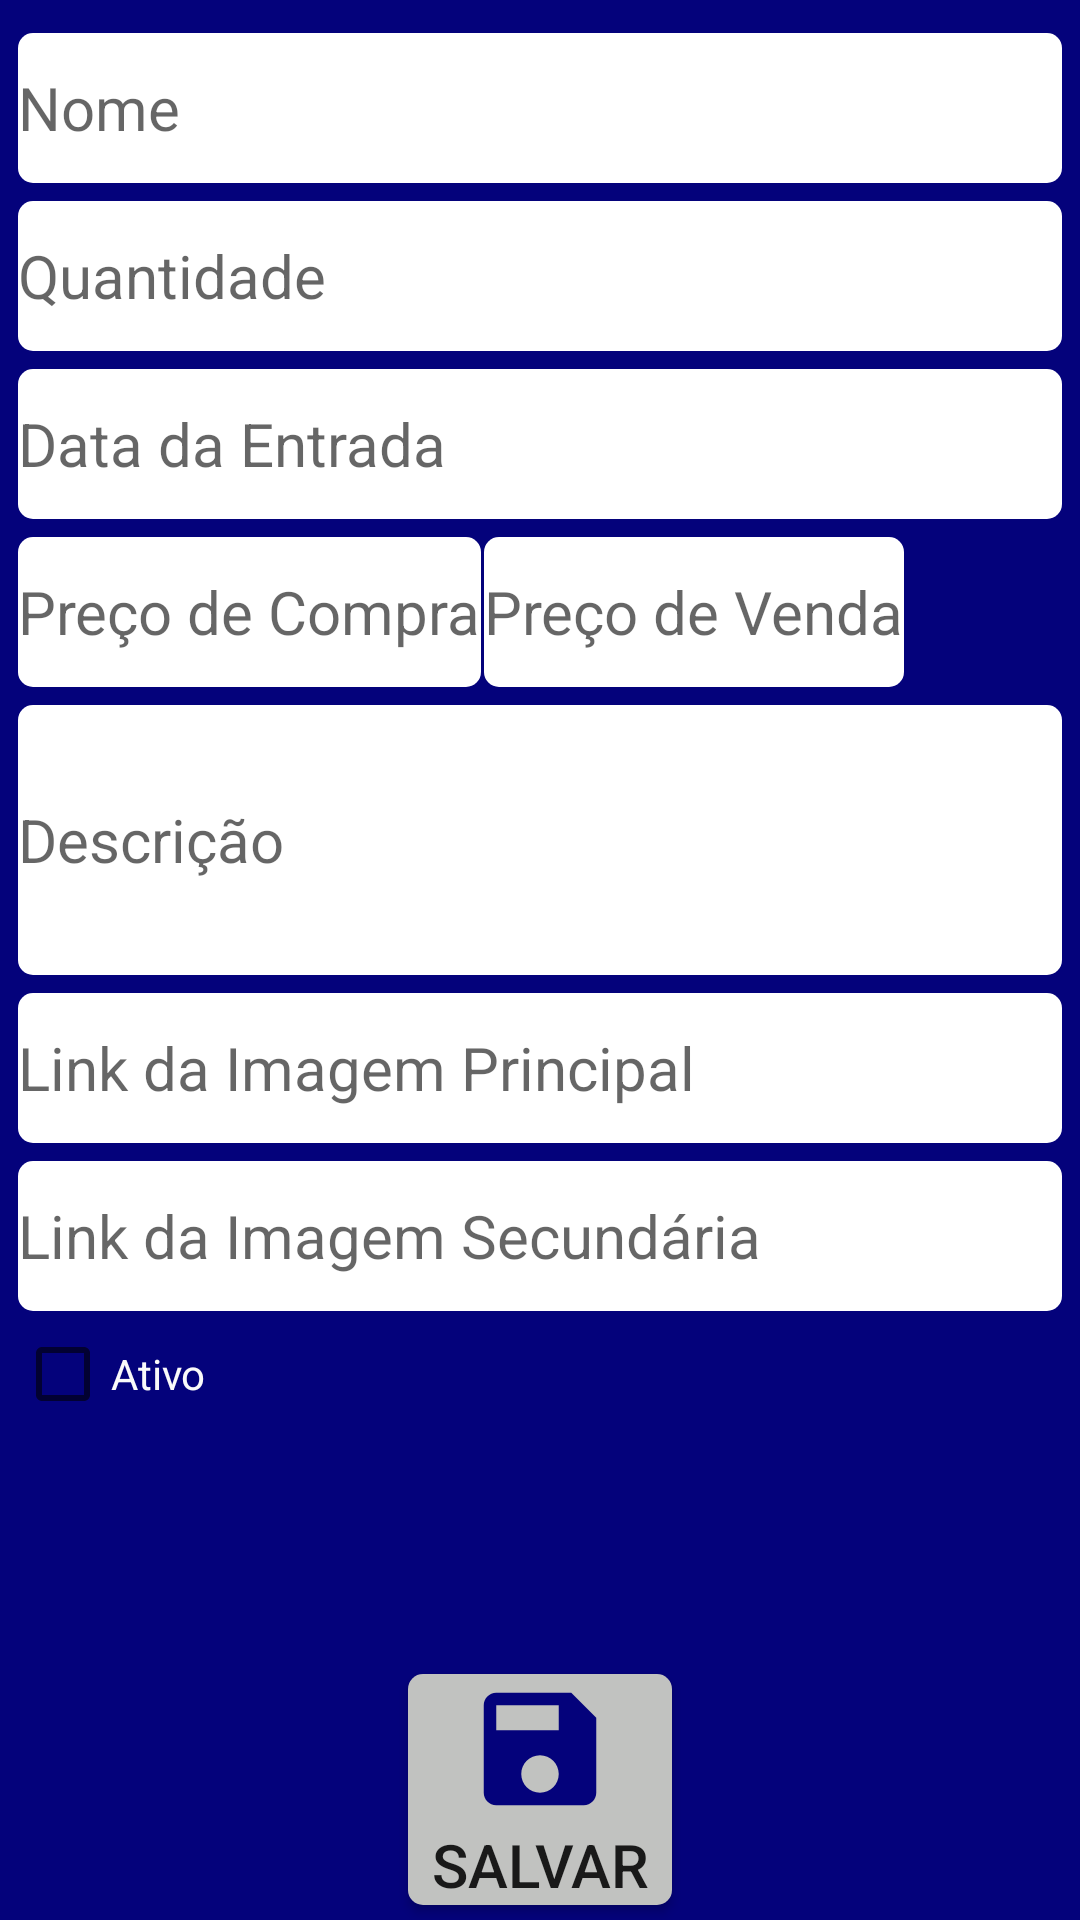

The Android layout XML behind this screen, and the referenced resources:
<!-- AndroidManifest.xml: application theme Theme.AppCompat.Light.DarkActionBar -->
<!-- res/layout/activity_cadastrar_produto.xml -->
<?xml version="1.0" encoding="utf-8"?>
<LinearLayout xmlns:android="http://schemas.android.com/apk/res/android"
    xmlns:app="http://schemas.android.com/apk/res-auto"
    xmlns:tools="http://schemas.android.com/tools"
    android:layout_width="match_parent"
    android:layout_height="match_parent"
    android:background="@color/color_menu"
    android:orientation="vertical"
    android:layout_margin="@dimen/margem_tela_menu"
    tools:context=".activities.ActivityCadastrarProduto">



    <LinearLayout
        android:layout_width="match_parent"
        android:layout_height="wrap_content"
        android:orientation="horizontal"
        android:layout_margin="@dimen/margem_tela_menu"
        android:layout_weight="1"
        >

        <ScrollView
            android:layout_width="match_parent"
            android:layout_height="match_parent">


            <LinearLayout
            android:layout_width="match_parent"
            android:layout_height="wrap_content"
            android:orientation="vertical">

            <Space
                android:layout_width="match_parent"
                android:layout_height="@dimen/espaco_formulario" />

            <EditText
                android:id="@+id/editTextNomeProduto"
                android:layout_width="match_parent"
                android:layout_height="@dimen/box_formulario"
                android:layout_marginTop="@dimen/margem_tela_cadastro"
                android:layout_marginEnd="@dimen/margem_tela_cadastro"
                android:layout_marginStart="@dimen/margem_tela_cadastro"
                android:autofillHints=""
                android:hint="@string/nome"
                android:textSize="@dimen/font_formulario"
                android:background="@drawable/box_formulario_background"
                android:inputType="textPersonName"/>

            <Space
                android:layout_width="match_parent"
                android:layout_height="@dimen/espaco_formulario" />

            <EditText
                android:id="@+id/editTextQuantidadeProduto"
                android:layout_width="match_parent"
                android:layout_height="@dimen/box_formulario"
                android:layout_marginTop="@dimen/margem_tela_cadastro"
                android:layout_marginEnd="@dimen/margem_tela_cadastro"
                android:layout_marginStart="@dimen/margem_tela_cadastro"
                android:background="@drawable/box_formulario_background"
                android:inputType="numberSigned"
                android:hint="@string/formulario_quantidade"
                android:textSize="@dimen/font_formulario" />

            <Space
                android:layout_width="match_parent"
                android:layout_height="@dimen/espaco_formulario" />

            <EditText
                android:id="@+id/editTextDataEntradaProduto"
                android:layout_width="match_parent"
                android:layout_height="@dimen/box_formulario"
                android:layout_marginTop="@dimen/margem_tela_cadastro"
                android:layout_marginEnd="@dimen/margem_tela_cadastro"
                android:layout_marginStart="@dimen/margem_tela_cadastro"
                android:background="@drawable/box_formulario_background"
                android:inputType="date"
                android:hint="@string/formulario_data"
                android:textSize="@dimen/font_formulario" />

            <Space
                android:layout_width="match_parent"
                android:layout_height="@dimen/espaco_formulario" />

            <LinearLayout
                android:layout_width="wrap_content"
                android:layout_height="wrap_content"
                android:orientation="horizontal">

                <EditText
                    android:id="@+id/editTextPrecoCompra"
                    android:layout_width="match_parent"
                    android:layout_height="@dimen/box_formulario"
                    android:layout_marginTop="@dimen/margem_tela_cadastro"
                    android:layout_marginEnd="@dimen/margem_tela_cadastro"
                    android:layout_marginStart="@dimen/margem_tela_cadastro"
                    android:background="@drawable/box_formulario_background"
                    android:hint="@string/formulario_preco_compra"
                    android:inputType="numberDecimal"
                    android:textSize="@dimen/font_formulario" />


                <EditText
                    android:id="@+id/editTextPrecoVenda"
                    android:layout_width="match_parent"
                    android:layout_height="@dimen/box_formulario"
                    android:layout_marginLeft="@dimen/margem_tela_cadastro"
                    android:layout_marginTop="@dimen/margem_tela_cadastro"
                    android:layout_marginEnd="@dimen/margem_tela_cadastro"
                    android:autofillHints=""
                    android:background="@drawable/box_formulario_background"
                    android:inputType="numberDecimal"
                    android:hint="@string/formulario_preco_venda"
                    android:maxLength="4"
                    android:textSize="@dimen/font_formulario" />


            </LinearLayout>

            <Space
                android:layout_width="match_parent"
                android:layout_height="@dimen/espaco_formulario" />


            <EditText
                android:id="@+id/editTextDescricao"
                android:layout_width="match_parent"
                android:layout_height="90dp"
                android:layout_marginTop="@dimen/margem_tela_cadastro"
                android:layout_marginEnd="@dimen/margem_tela_cadastro"
                android:layout_marginStart="@dimen/margem_tela_cadastro"
                android:background="@drawable/box_formulario_background"
                android:inputType="textWebEditText"
                android:hint="@string/formulario_descricao"
                android:textSize="@dimen/font_formulario" />

            <Space
                android:layout_width="match_parent"
                android:layout_height="@dimen/espaco_formulario" />

            <EditText
                android:id="@+id/editTextUrlFotoPrincipal"
                android:layout_width="match_parent"
                android:layout_height="@dimen/box_formulario"
                android:layout_marginTop="@dimen/margem_tela_cadastro"
                android:layout_marginEnd="@dimen/margem_tela_cadastro"
                android:layout_marginStart="@dimen/margem_tela_cadastro"
                android:background="@drawable/box_formulario_background"
                android:inputType="text"
                android:hint="@string/formulario_url_principal"
                android:textSize="@dimen/font_formulario" />

            <Space
                android:layout_width="match_parent"
                android:layout_height="@dimen/espaco_formulario" />

            <EditText
                android:id="@+id/editTextUrlFotoSecundaria"
                android:layout_width="match_parent"
                android:layout_height="@dimen/box_formulario"
                android:layout_marginStart="@dimen/margem_tela_cadastro"
                android:layout_marginTop="@dimen/margem_tela_cadastro"
                android:layout_marginEnd="@dimen/margem_tela_cadastro"
                android:background="@drawable/box_formulario_background"
                android:hint="@string/formulario_url_secundaria"
                android:inputType="text"
                android:textSize="@dimen/font_formulario" />

            <Space
                android:layout_width="match_parent"
                android:layout_height="@dimen/espaco_formulario" />

            <CheckBox
                android:layout_width="match_parent"
                android:layout_height="match_parent"
                android:id="@+id/checkboxAtivo"
                android:text="Ativo"
                android:textColor="@color/fontTelaLogin"/>

        </LinearLayout>

        </ScrollView>


    </LinearLayout>

    <Button
        android:id="@+id/buttonSalvarProduto"
        android:layout_width="wrap_content"
        android:layout_height="wrap_content"
        android:layout_marginBottom="@dimen/margem_tela_menu"
        android:layout_gravity="center_horizontal|center_vertical"
        android:drawableTop="@drawable/ic_save_black_24dp"
        android:background="@drawable/button_background"
        android:text="@string/salvar"
        android:textSize="@dimen/font_formulario"
        />



</LinearLayout>
<!-- resources referenced by this layout -->
<resources>
  <color name="color_menu">#04027B</color>
  <color name="fontTelaLogin">#FAFAFA</color>
  <dimen name="box_formulario">50sp</dimen>
  <dimen name="espaco_formulario">5sp</dimen>
  <dimen name="font_formulario">20sp</dimen>
  <dimen name="margem_tela_cadastro">1dp</dimen>
  <dimen name="margem_tela_menu">5dp</dimen>
  <!-- drawable box_formulario_background (drawable) -->
  <?xml version="1.0" encoding="utf-8"?>
  <shape xmlns:android="http://schemas.android.com/apk/res/android"
      android:shape="rectangle">
  
      <solid
          android:color="@color/color_box_formulario" />
  
      <corners
          android:radius="5dp"
          />
  </shape>
  <!-- drawable button_background (drawable) -->
  <?xml version="1.0" encoding="utf-8"?>
  <shape xmlns:android="http://schemas.android.com/apk/res/android"
      android:shape="rectangle">
  
      <solid
          android:color="@color/bg_tela_login" />
  
      <corners
          android:radius="5dp"
          />
  
  
  </shape>
  <!-- drawable ic_save_black_24dp (drawable) -->
  <vector xmlns:android="http://schemas.android.com/apk/res/android"
          android:width="50dp"
          android:height="50dp"
          android:viewportWidth="24.0"
          android:viewportHeight="24.0">
      <path
          android:fillColor="@color/color_menu"
          android:pathData="M17,3L5,3c-1.11,0 -2,0.9 -2,2v14c0,1.1 0.89,2 2,2h14c1.1,0 2,-0.9 2,-2L21,7l-4,-4zM12,19c-1.66,0 -3,-1.34 -3,-3s1.34,-3 3,-3 3,1.34 3,3 -1.34,3 -3,3zM15,9L5,9L5,5h10v4z"/>
  </vector>
  <string name="formulario_data">Data da Entrada</string>
  <string name="formulario_descricao">Descrição</string>
  <string name="formulario_preco_compra">Preço de Compra</string>
  <string name="formulario_preco_venda">Preço de Venda</string>
  <string name="formulario_quantidade">Quantidade</string>
  <string name="formulario_url_principal">Link da Imagem Principal</string>
  <string name="formulario_url_secundaria">Link da Imagem Secundária</string>
  <string name="nome">Nome</string>
  <string name="salvar">Salvar</string>
  <color name="color_box_formulario">#FFFFFF</color>
  <color name="bg_tela_login">#C1C2C0</color>
</resources>
